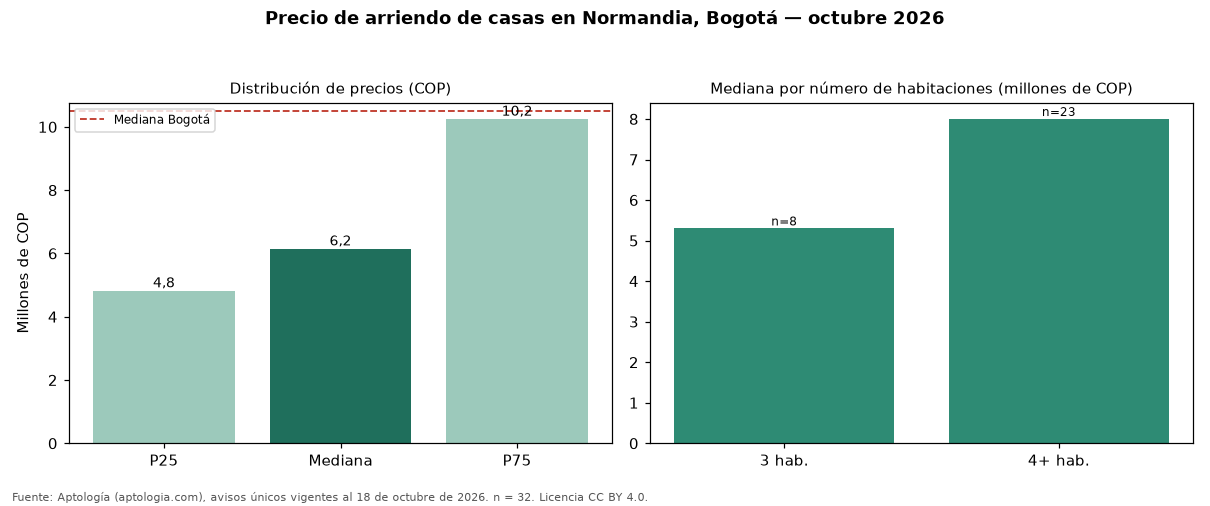

Data behind this chart, as committed beside it:
seccion, metrica, valor_cop, n
precio, p25, 4825000, 32
precio, mediana, 6150000, 32
precio, p75, 10250000, 32
cop_por_m2, p25, 19926, 32
cop_por_m2, mediana, 27726, 32
cop_por_m2, p75, 34669, 32
area, area_mediana_m2, 270.0, 32
habitaciones, 3, 5300000, 8
habitaciones, 4+, 8000000, 23
administracion, mediana, 100000, 1
estrato, moda, 4, 
parqueadero, porcentaje_con_parqueadero, 87.5, 32
ciudad, mediana_ciudad, 10500000, 2728
ciudad, mediana_cop_por_m2_ciudad, 30556, 2728
